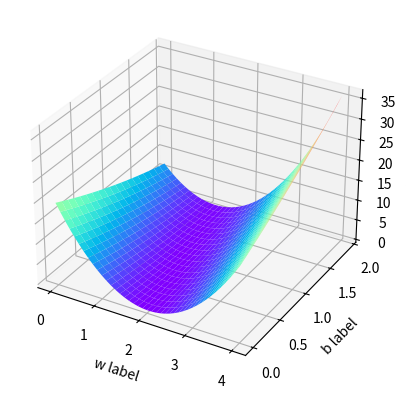

This figure's Python source:
import numpy as np
import matplotlib.pyplot as plt
from mpl_toolkits.mplot3d import Axes3D  # 三维图库

# 参数
w = 0
b = 0

# 训练集
x_data = [1.0, 2.0, 3.0]
y_data = [2.1, 4.1, 6.1]
n = 3

# 参数集合
w_list = np.arange(0.0, 4.1, 0.1)
b_list = np.arange(0.0, 2.0, 0.1)

loss_S = 0
MSE = np.zeros((len(w_list), len(b_list)))  # 基于w b 创建二维数组


# 模型
def sigmoid(x):
    return w * x + b


# 损失平方
def loss(x, y):
    pre_y = sigmoid(x)
    return pow(y - pre_y, 2)


#   Guess线性
for i, w in enumerate(w_list):  # i 为序号 w为值
    for j, b in enumerate(b_list):  # 先b后w
        print(f'w = {w:.2f}')
        print(f'b = {b:.2f}')
        loss_S = 0

        # 训练集合
        for x_i, y_i in zip(x_data, y_data):
            p_y = sigmoid(x_i)  # y预测值
            loss_S += loss(x_i, y_i)  # 损失
            # 打印输出
            print(f"x_val = {x_i:.2f} "
                  f"\ty_val= {y_i:.2f} "
                  f"\tpre_y= {p_y:.2f} "
                  f"\tloss= {loss(x_i, y_i):.2f}"
                  )

        print(f'\tMSE={(loss_S / n):.2f}')
        MSE[i, j] = loss_S / n

# 三维图形模式
# B, W = np.meshgrid(b_list, w_list)
W, B = np.meshgrid(w_list, b_list)  # 先w后b

fig = plt.figure()  # 创建一个画布figure，然后在这个画布上加各种元素。
ax = fig.add_subplot(1, 1, 1, projection='3d')
ax.plot_surface(W, B, MSE.T, cmap='rainbow')  # 画出(xs1,ys1,zs1)的散点图。

ax.set_xlabel('w label')  # 画出坐标轴
ax.set_ylabel('b label')
ax.set_zlabel('MSE label')

plt.show()
